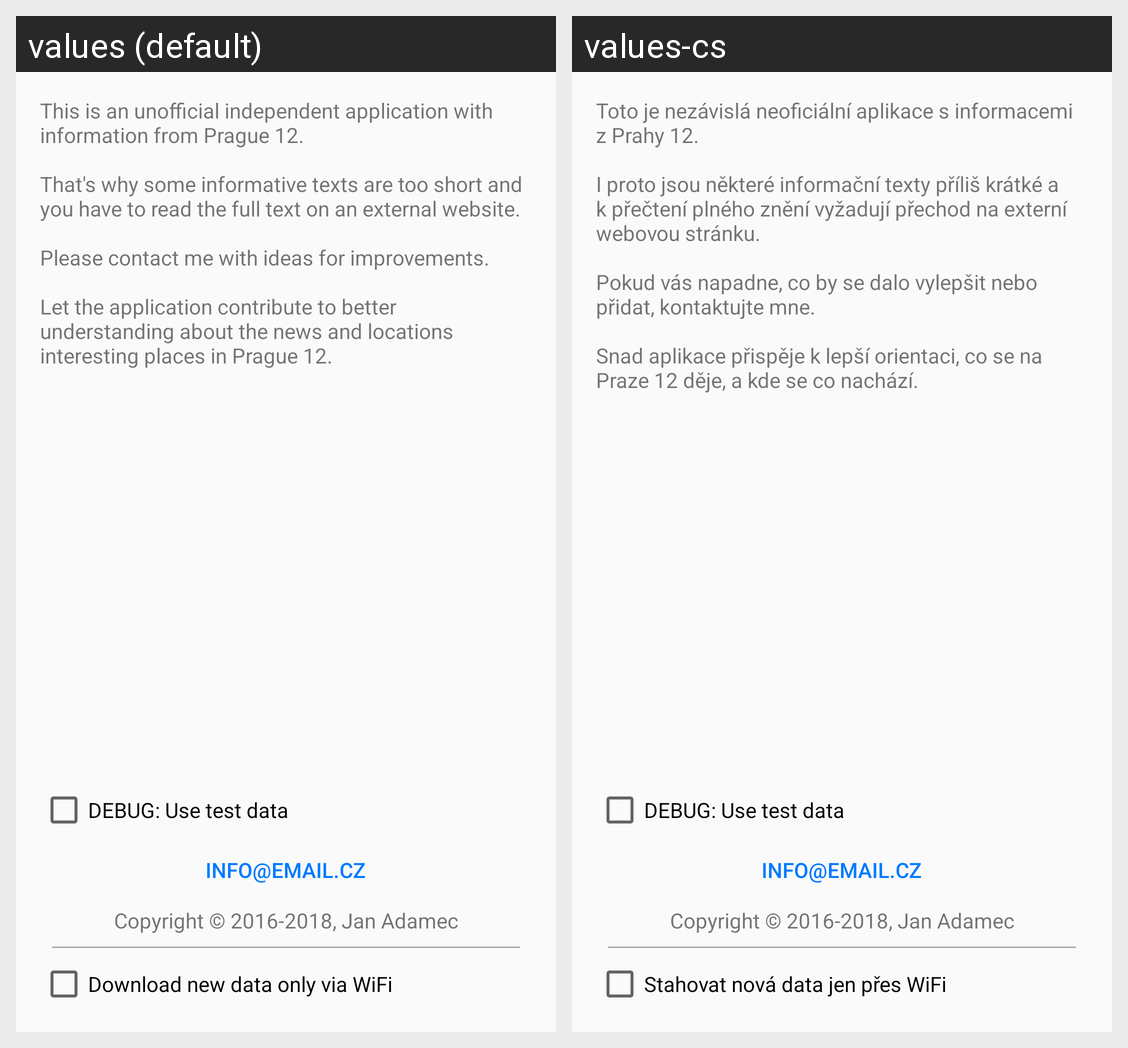

For this localized Android screen grid, give each drawn string resource with its value in every locale shown.
Android screen res/layout/activity_app_info_ctl.xml rendered under 2 locales, left to right: values (default), values-cs. Device: Nexus 5 (rendered at 1080×1920; each locale shown at half size, 540×960, under a caption strip naming it); theme AppTheme.
Strings drawn on this screen, with the default value and each locale's value (text and hints the layout hard-codes, and strings that could not be matched under every locale, appear in the picture but are not listed):

wifi_download_only
  values: Download new data only via WiFi
  values-cs: Stahovat nová data jen přes WiFi

appinfo_longtext
  values: This is an unofficial independent application with information from Prague 12.
      
      That's why some informative texts are too short and you have to read the full text on an external website.
      
      Please contact me with ideas for improvements.
      
      Let the application contribute to better understanding about the news and locations interesting places in Prague 12.
  values-cs: Toto je nezávislá neoficiální aplikace s informacemi z Prahy 12.
      
      I proto jsou některé informační texty příliš krátké a k přečtení plného znění vyžadují přechod na externí webovou stránku.
      
      Pokud vás napadne, co by se dalo vylepšit nebo přidat, kontaktujte mne.
      
      Snad aplikace přispěje k lepší orientaci, co se na Praze 12 děje, a kde se co nachází.
